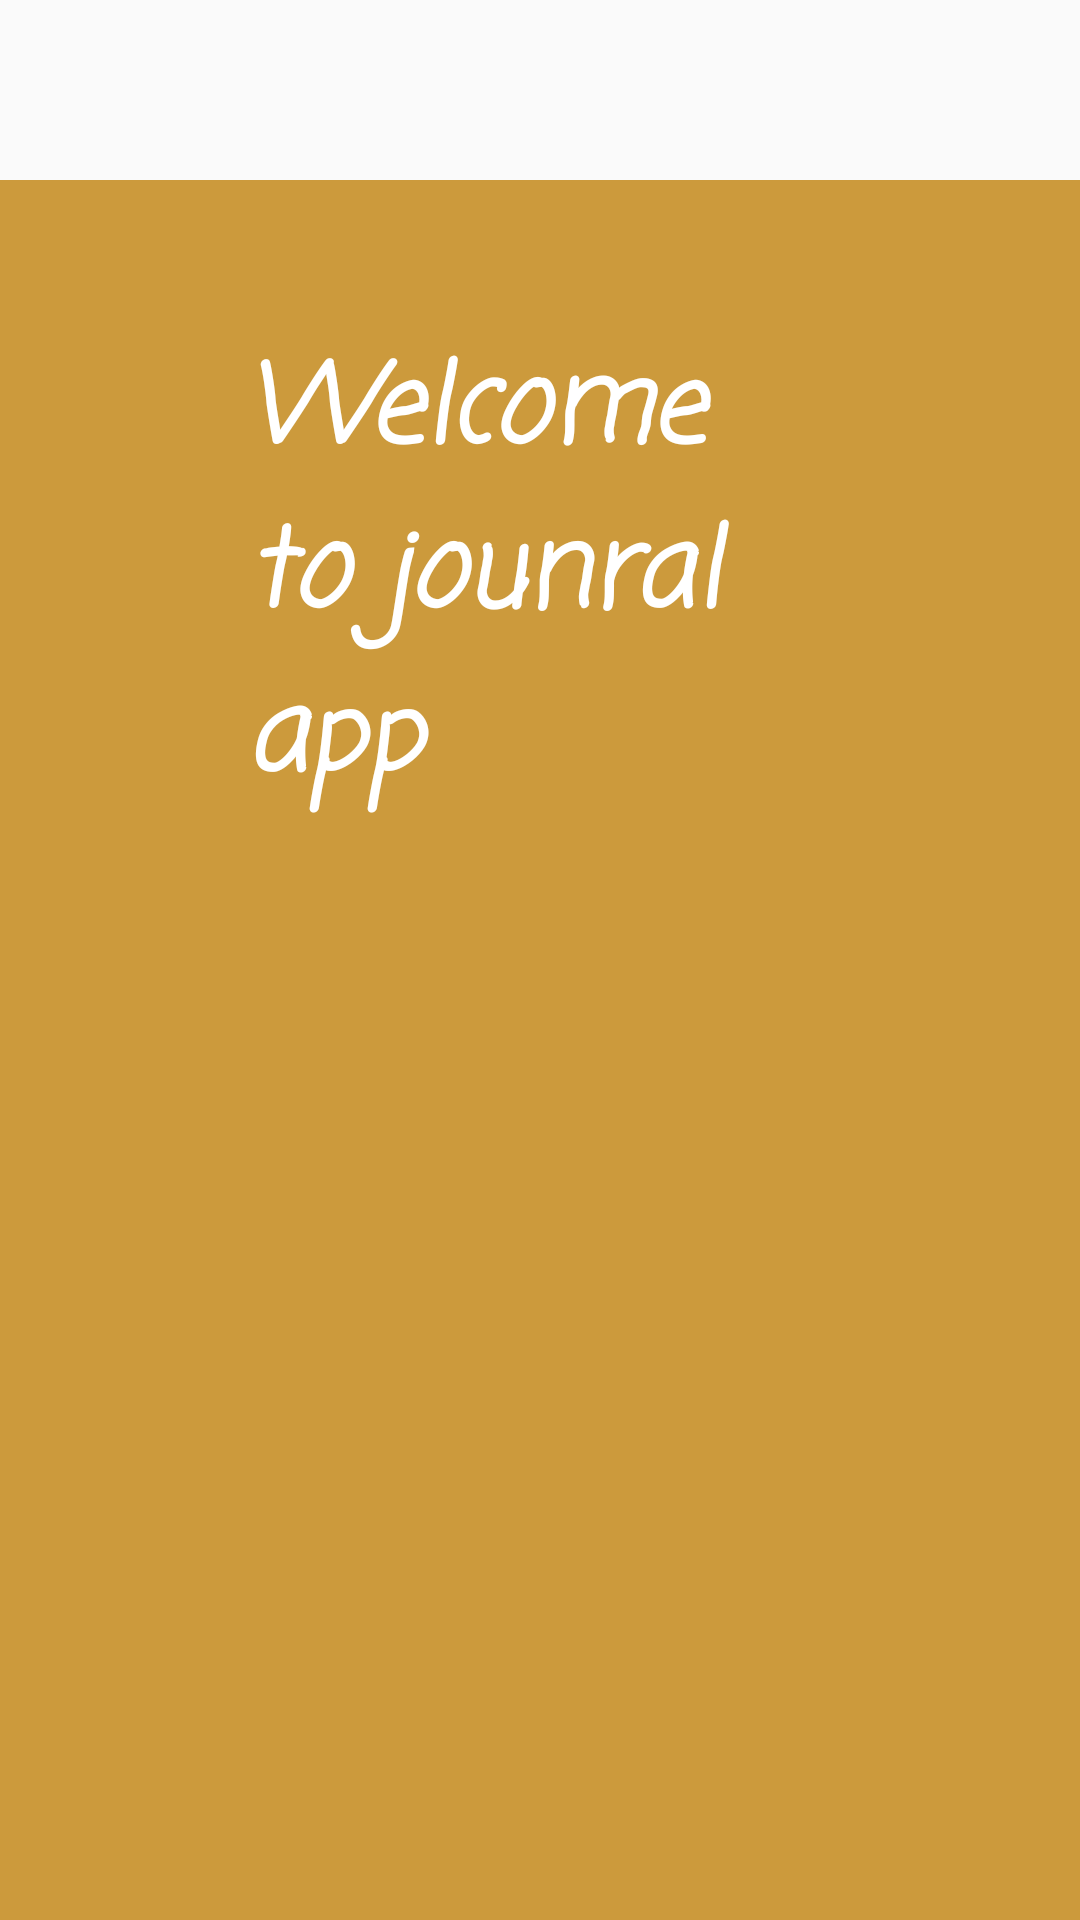

Android layout source for this screen:
<!-- AndroidManifest.xml: application theme AppTheme -->
<!-- res/layout/activity_main.xml -->
<?xml version="1.0" encoding="utf-8"?>
<android.support.constraint.ConstraintLayout xmlns:android="http://schemas.android.com/apk/res/android"
    xmlns:app="http://schemas.android.com/apk/res-auto"
    xmlns:tools="http://schemas.android.com/tools"
    android:layout_width="match_parent"
    android:layout_height="match_parent"
    tools:context=".MainActivity">

    <android.support.constraint.ConstraintLayout
        android:layout_width="0dp"
        android:layout_height="0dp"
        android:layout_marginTop="60dp"
        android:background="@color/colorPrimary"
        android:orientation="vertical"
        app:layout_constraintBottom_toBottomOf="parent"
        app:layout_constraintEnd_toEndOf="parent"
        app:layout_constraintStart_toStartOf="parent"
        app:layout_constraintTop_toTopOf="parent">

        <Button
            android:id="@+id/btnLogin"
            android:layout_width="wrap_content"
            android:layout_height="wrap_content"
            android:layout_marginBottom="116dp"
            android:layout_marginEnd="24dp"
            android:layout_marginLeft="148dp"
            android:layout_marginRight="24dp"
            android:layout_marginStart="148dp"
            android:layout_marginTop="212dp"
            android:text="@string/login"
            app:layout_constraintBottom_toTopOf="@+id/textView"
            app:layout_constraintEnd_toStartOf="@+id/textView"
            app:layout_constraintHorizontal_bias="0.0"
            app:layout_constraintStart_toStartOf="parent"
            app:layout_constraintTop_toTopOf="parent"
            app:layout_constraintVertical_bias="0.029" />

        <TextView
            android:id="@+id/textView"
            android:layout_width="0dp"
            android:layout_height="0dp"
            android:layout_marginBottom="32dp"
            android:layout_marginEnd="32dp"
            android:layout_marginLeft="32dp"
            android:layout_marginRight="32dp"
            android:layout_marginStart="32dp"
            android:fontFamily="casual"
            android:padding="50dp"
            android:text="@string/welcome_to_jounral_app"
            android:textAppearance="@style/TextAppearance.AppCompat.Large.Inverse"
            android:textColor="@android:color/background_light"
            android:textSize="36sp"
            android:textStyle="bold|italic"
            android:typeface="sans"
            app:layout_constraintBottom_toBottomOf="parent"
            app:layout_constraintEnd_toEndOf="parent"
            app:layout_constraintHorizontal_bias="0.613"
            app:layout_constraintStart_toStartOf="parent"
            app:layout_constraintTop_toTopOf="parent"
            app:layout_constraintVertical_bias="0.32999998"
            tools:text="Welcome to jounral app" />
    </android.support.constraint.ConstraintLayout>
</android.support.constraint.ConstraintLayout>
<!-- resources referenced by this layout -->
<resources>
  <color name="colorPrimary">#cc9a3c</color>
  <string name="login">Login</string>
  <string name="welcome_to_jounral_app">Welcome to jounral app</string>
  <style name="AppTheme" parent="Theme.AppCompat.Light.DarkActionBar">
          <item name="colorPrimary">@color/colorPrimary</item>
          <item name="colorPrimaryDark">@color/colorPrimaryDark</item>
          <item name="colorAccent">@color/colorAccent</item>
      </style>
  <color name="colorPrimaryDark">#0288D1</color>
  <color name="colorAccent">#FFA000</color>
</resources>
